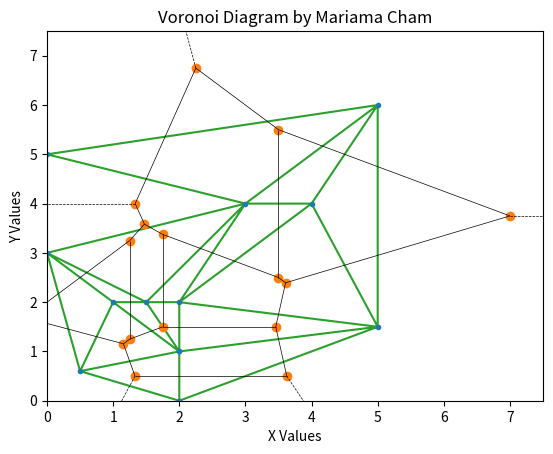

Reproduce this figure in Python.
import numpy as np
import matplotlib.pyplot as plt
from scipy.spatial import Voronoi, voronoi_plot_2d, Delaunay

# Define the points.
points = np.array(
    [[0, 3], [3, 4], [2, 1], [0.5, 0.6],
     [1.5, 2], [1, 2], [2, 0], [2, 1],
     [2, 2], [5, 6], [0, 5], [4, 4],
     [5, 1.5]])

# Compute the Voronoi diagram.
voronoi_diagram = Voronoi(points)

# Plot Delaunay Triangulation
triangulation = Delaunay(points)


# Plot the diagram.
fig, axis = plt.subplots()
voronoi_plot_2d(voronoi_diagram, axis, line_color='red', line_width=0.5)

# Customize the plot.
axis.set_xlim(0, 7.5)
axis.set_ylim(0, 7.5)
axis.set_title('Voronoi Diagram by Mariama Cham')
axis.set_xlabel('X Values')
axis.set_ylabel('Y Values')

# Add the point coordinates to the plot.
# plt.plot(points[:, 0], points[:, 1],'o', color='blue', markersize=2)
plt.triplot(points[:, 0], points[:, 1])
plt.show()
